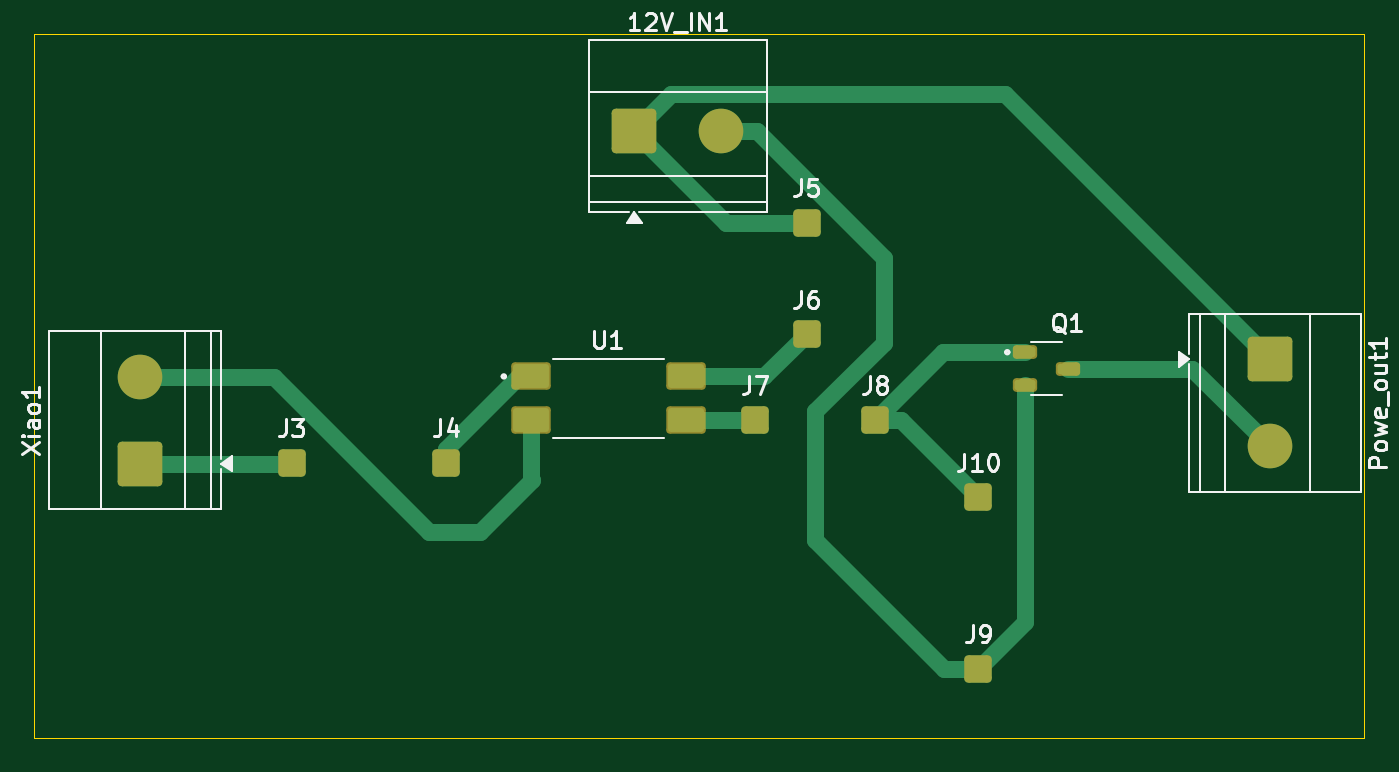
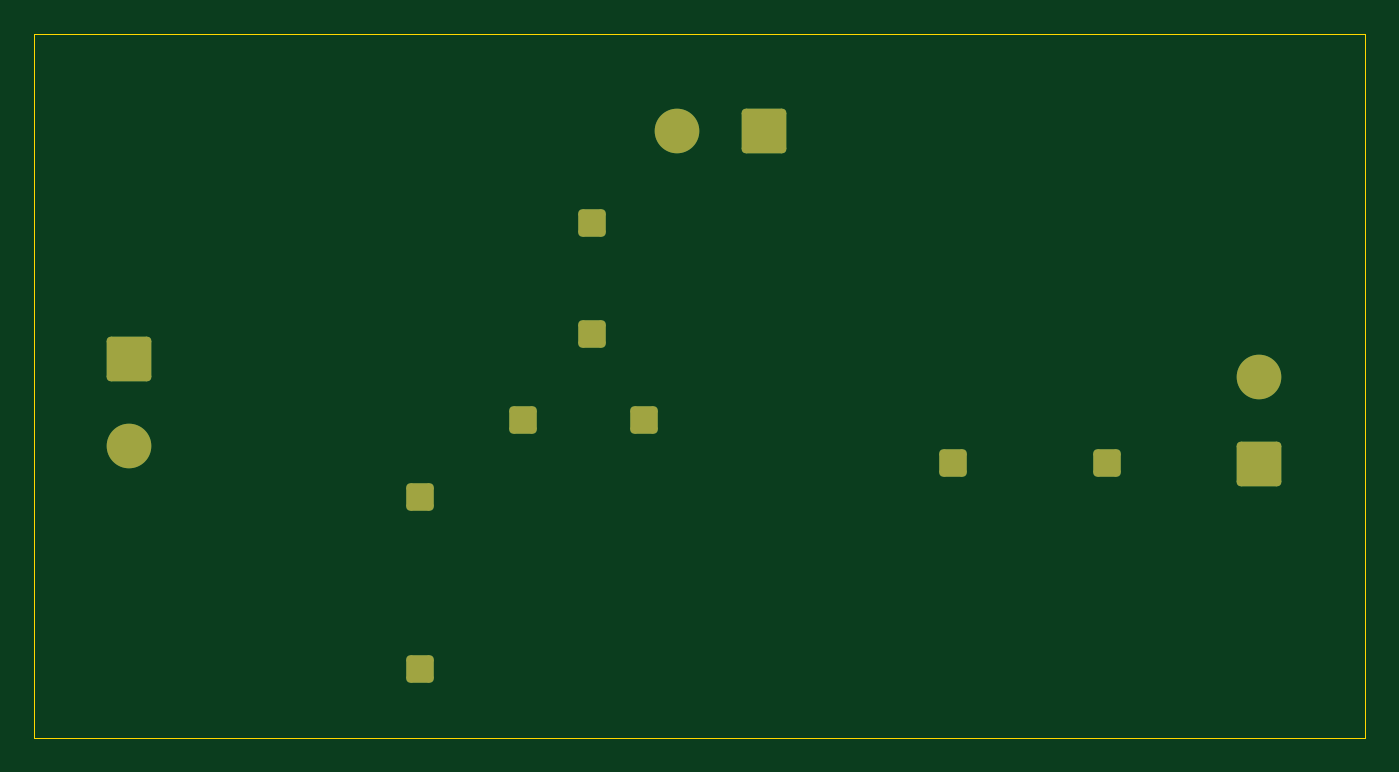
Circuit board: 9 layer files. Board 77.5 x 41.0 mm.
- bottom_copper: test-B_Cu.gbr (2840 bytes)
- bottom_mask: test-B_Mask.gbr (2105 bytes)
- paste: test-B_Paste.gbr (462 bytes)
- bottom_silk: test-B_Silkscreen.gbr (463 bytes)
- outline: test-Edge_Cuts.gbr (627 bytes)
- top_copper: test-F_Cu.gbr (5751 bytes)
- top_mask: test-F_Mask.gbr (2549 bytes)
- paste: test-F_Paste.gbr (1469 bytes)
- top_silk: test-F_Silkscreen.gbr (21683 bytes)

=== bottom_copper: test-B_Cu.gbr (2840 bytes, source withheld) ===
=== bottom_mask: test-B_Mask.gbr (2105 bytes, source withheld) ===
=== paste: test-B_Paste.gbr ===
%TF.GenerationSoftware,KiCad,Pcbnew,9.0.7*%
%TF.CreationDate,2026-03-24T17:55:27-04:00*%
%TF.ProjectId,test,74657374-2e6b-4696-9361-645f70636258,rev?*%
%TF.SameCoordinates,Original*%
%TF.FileFunction,Paste,Bot*%
%TF.FilePolarity,Positive*%
%FSLAX46Y46*%
G04 Gerber Fmt 4.6, Leading zero omitted, Abs format (unit mm)*
G04 Created by KiCad (PCBNEW 9.0.7) date 2026-03-24 17:55:27*
%MOMM*%
%LPD*%
G01*
G04 APERTURE LIST*
G04 APERTURE END LIST*
M02*

=== bottom_silk: test-B_Silkscreen.gbr ===
%TF.GenerationSoftware,KiCad,Pcbnew,9.0.7*%
%TF.CreationDate,2026-03-24T17:55:27-04:00*%
%TF.ProjectId,test,74657374-2e6b-4696-9361-645f70636258,rev?*%
%TF.SameCoordinates,Original*%
%TF.FileFunction,Legend,Bot*%
%TF.FilePolarity,Positive*%
%FSLAX46Y46*%
G04 Gerber Fmt 4.6, Leading zero omitted, Abs format (unit mm)*
G04 Created by KiCad (PCBNEW 9.0.7) date 2026-03-24 17:55:27*
%MOMM*%
%LPD*%
G01*
G04 APERTURE LIST*
G04 APERTURE END LIST*
M02*

=== outline: test-Edge_Cuts.gbr ===
%TF.GenerationSoftware,KiCad,Pcbnew,9.0.7*%
%TF.CreationDate,2026-03-24T17:55:27-04:00*%
%TF.ProjectId,test,74657374-2e6b-4696-9361-645f70636258,rev?*%
%TF.SameCoordinates,Original*%
%TF.FileFunction,Profile,NP*%
%FSLAX46Y46*%
G04 Gerber Fmt 4.6, Leading zero omitted, Abs format (unit mm)*
G04 Created by KiCad (PCBNEW 9.0.7) date 2026-03-24 17:55:27*
%MOMM*%
%LPD*%
G01*
G04 APERTURE LIST*
%TA.AperFunction,Profile*%
%ADD10C,0.050000*%
%TD*%
G04 APERTURE END LIST*
D10*
X137500000Y-60500000D02*
X215000000Y-60500000D01*
X215000000Y-101500000D01*
X137500000Y-101500000D01*
X137500000Y-60500000D01*
M02*

=== top_copper: test-F_Cu.gbr ===
%TF.GenerationSoftware,KiCad,Pcbnew,9.0.7*%
%TF.CreationDate,2026-03-24T17:55:27-04:00*%
%TF.ProjectId,test,74657374-2e6b-4696-9361-645f70636258,rev?*%
%TF.SameCoordinates,Original*%
%TF.FileFunction,Copper,L1,Top*%
%TF.FilePolarity,Positive*%
%FSLAX46Y46*%
G04 Gerber Fmt 4.6, Leading zero omitted, Abs format (unit mm)*
G04 Created by KiCad (PCBNEW 9.0.7) date 2026-03-24 17:55:27*
%MOMM*%
%LPD*%
G01*
G04 APERTURE LIST*
G04 Aperture macros list*
%AMRoundRect*
0 Rectangle with rounded corners*
0 $1 Rounding radius*
0 $2 $3 $4 $5 $6 $7 $8 $9 X,Y pos of 4 corners*
0 Add a 4 corners polygon primitive as box body*
4,1,4,$2,$3,$4,$5,$6,$7,$8,$9,$2,$3,0*
0 Add four circle primitives for the rounded corners*
1,1,$1+$1,$2,$3*
1,1,$1+$1,$4,$5*
1,1,$1+$1,$6,$7*
1,1,$1+$1,$8,$9*
0 Add four rect primitives between the rounded corners*
20,1,$1+$1,$2,$3,$4,$5,0*
20,1,$1+$1,$4,$5,$6,$7,0*
20,1,$1+$1,$6,$7,$8,$9,0*
20,1,$1+$1,$8,$9,$2,$3,0*%
G04 Aperture macros list end*
%TA.AperFunction,ComponentPad*%
%ADD10RoundRect,0.250000X1.050000X-1.050000X1.050000X1.050000X-1.050000X1.050000X-1.050000X-1.050000X0*%
%TD*%
%TA.AperFunction,ComponentPad*%
%ADD11C,2.600000*%
%TD*%
%TA.AperFunction,SMDPad,CuDef*%
%ADD12RoundRect,0.173750X-0.871250X-0.521250X0.871250X-0.521250X0.871250X0.521250X-0.871250X0.521250X0*%
%TD*%
%TA.AperFunction,SMDPad,CuDef*%
%ADD13RoundRect,0.147500X-0.457500X-0.147500X0.457500X-0.147500X0.457500X0.147500X-0.457500X0.147500X0*%
%TD*%
%TA.AperFunction,ComponentPad*%
%ADD14RoundRect,0.250000X-0.550000X-0.550000X0.550000X-0.550000X0.550000X0.550000X-0.550000X0.550000X0*%
%TD*%
%TA.AperFunction,ComponentPad*%
%ADD15RoundRect,0.250000X-1.050000X-1.050000X1.050000X-1.050000X1.050000X1.050000X-1.050000X1.050000X0*%
%TD*%
%TA.AperFunction,ComponentPad*%
%ADD16RoundRect,0.250000X-1.050000X1.050000X-1.050000X-1.050000X1.050000X-1.050000X1.050000X1.050000X0*%
%TD*%
%TA.AperFunction,Conductor*%
%ADD17C,1.000000*%
%TD*%
G04 APERTURE END LIST*
D10*
%TO.P,Xiao1,1,Pin_1*%
%TO.N,Net-(J3-Pin_1)*%
X143672500Y-85545000D03*
D11*
%TO.P,Xiao1,2,Pin_2*%
%TO.N,Net-(Xiao1-Pin_2)*%
X143672500Y-80465000D03*
%TD*%
D12*
%TO.P,U1,1*%
%TO.N,Net-(J4-Pin_1)*%
X166420000Y-80460000D03*
%TO.P,U1,2*%
%TO.N,Net-(Xiao1-Pin_2)*%
X166420000Y-83000000D03*
%TO.P,U1,3*%
%TO.N,Net-(J7-Pin_1)*%
X175500000Y-83000000D03*
%TO.P,U1,4*%
%TO.N,Net-(J6-Pin_1)*%
X175500000Y-80460000D03*
%TD*%
D13*
%TO.P,Q1,1*%
%TO.N,Net-(J10-Pin_1)*%
X195245000Y-79050000D03*
%TO.P,Q1,2*%
%TO.N,Net-(12V_IN1-Pin_2)*%
X195245000Y-80950000D03*
%TO.P,Q1,3*%
%TO.N,Net-(Powe_out1-Pin_2)*%
X197755000Y-80000000D03*
%TD*%
D14*
%TO.P,J10,1,Pin_1*%
%TO.N,Net-(J10-Pin_1)*%
X192500000Y-87500000D03*
%TD*%
%TO.P,J9,1,Pin_1*%
%TO.N,Net-(12V_IN1-Pin_2)*%
X192500000Y-97500000D03*
%TD*%
%TO.P,J8,1,Pin_1*%
%TO.N,Net-(J10-Pin_1)*%
X186500000Y-83000000D03*
%TD*%
%TO.P,J7,1,Pin_1*%
%TO.N,Net-(J7-Pin_1)*%
X179500000Y-83000000D03*
%TD*%
%TO.P,J6,1,Pin_1*%
%TO.N,Net-(J6-Pin_1)*%
X182500000Y-78000000D03*
%TD*%
%TO.P,J5,1,Pin_1*%
%TO.N,Net-(12V_IN1-Pin_1)*%
X182500000Y-71500000D03*
%TD*%
%TO.P,J4,1,Pin_1*%
%TO.N,Net-(J4-Pin_1)*%
X161500000Y-85500000D03*
%TD*%
%TO.P,J3,1,Pin_1*%
%TO.N,Net-(J3-Pin_1)*%
X152500000Y-85500000D03*
%TD*%
D15*
%TO.P,12V_IN1,1,Pin_1*%
%TO.N,Net-(12V_IN1-Pin_1)*%
X172455000Y-66172500D03*
D11*
%TO.P,12V_IN1,2,Pin_2*%
%TO.N,Net-(12V_IN1-Pin_2)*%
X177535000Y-66172500D03*
%TD*%
D16*
%TO.P,Powe_out1,1,Pin_1*%
%TO.N,Net-(12V_IN1-Pin_1)*%
X209500000Y-79455000D03*
D11*
%TO.P,Powe_out1,2,Pin_2*%
%TO.N,Net-(Powe_out1-Pin_2)*%
X209500000Y-84535000D03*
%TD*%
D17*
%TO.N,Net-(12V_IN1-Pin_1)*%
X177782500Y-71500000D02*
X182500000Y-71500000D01*
X172455000Y-66172500D02*
X177782500Y-71500000D01*
X194045000Y-64000000D02*
X209500000Y-79455000D01*
X174627500Y-64000000D02*
X194045000Y-64000000D01*
X172455000Y-66172500D02*
X174627500Y-64000000D01*
%TO.N,Net-(12V_IN1-Pin_2)*%
X183000000Y-90000000D02*
X190500000Y-97500000D01*
X187000000Y-78500000D02*
X183000000Y-82500000D01*
X183000000Y-82500000D02*
X183000000Y-90000000D01*
X187000000Y-73548156D02*
X187000000Y-78500000D01*
X179624344Y-66172500D02*
X187000000Y-73548156D01*
X177535000Y-66172500D02*
X179624344Y-66172500D01*
X190500000Y-97500000D02*
X192500000Y-97500000D01*
%TO.N,Net-(Powe_out1-Pin_2)*%
X204965000Y-80000000D02*
X209500000Y-84535000D01*
X197755000Y-80000000D02*
X204965000Y-80000000D01*
%TO.N,Net-(J10-Pin_1)*%
X190450000Y-79050000D02*
X186500000Y-83000000D01*
X195245000Y-79050000D02*
X190450000Y-79050000D01*
%TO.N,Net-(12V_IN1-Pin_2)*%
X195245000Y-94755000D02*
X195245000Y-80950000D01*
X192500000Y-97500000D02*
X195245000Y-94755000D01*
%TO.N,Net-(J10-Pin_1)*%
X188000000Y-83000000D02*
X192500000Y-87500000D01*
X186500000Y-83000000D02*
X188000000Y-83000000D01*
%TO.N,Net-(J6-Pin_1)*%
X180040000Y-80460000D02*
X182500000Y-78000000D01*
X175500000Y-80460000D02*
X180040000Y-80460000D01*
%TO.N,Net-(J7-Pin_1)*%
X179500000Y-83000000D02*
X175500000Y-83000000D01*
%TO.N,Net-(Xiao1-Pin_2)*%
X163500000Y-89500000D02*
X160500000Y-89500000D01*
X151465000Y-80465000D02*
X143672500Y-80465000D01*
X166500000Y-86500000D02*
X163500000Y-89500000D01*
X166420000Y-86420000D02*
X166500000Y-86500000D01*
X160500000Y-89500000D02*
X151465000Y-80465000D01*
X166420000Y-83000000D02*
X166420000Y-86420000D01*
%TO.N,Net-(J4-Pin_1)*%
X165740000Y-80460000D02*
X166420000Y-80460000D01*
X161500000Y-84700000D02*
X165740000Y-80460000D01*
X161500000Y-85500000D02*
X161500000Y-84700000D01*
%TO.N,Net-(J3-Pin_1)*%
X143672500Y-85545000D02*
X152455000Y-85545000D01*
X152455000Y-85545000D02*
X152500000Y-85500000D01*
%TD*%
M02*

=== top_mask: test-F_Mask.gbr (2549 bytes, source withheld) ===
=== paste: test-F_Paste.gbr (1469 bytes, source withheld) ===
=== top_silk: test-F_Silkscreen.gbr (21683 bytes, source omitted) ===
